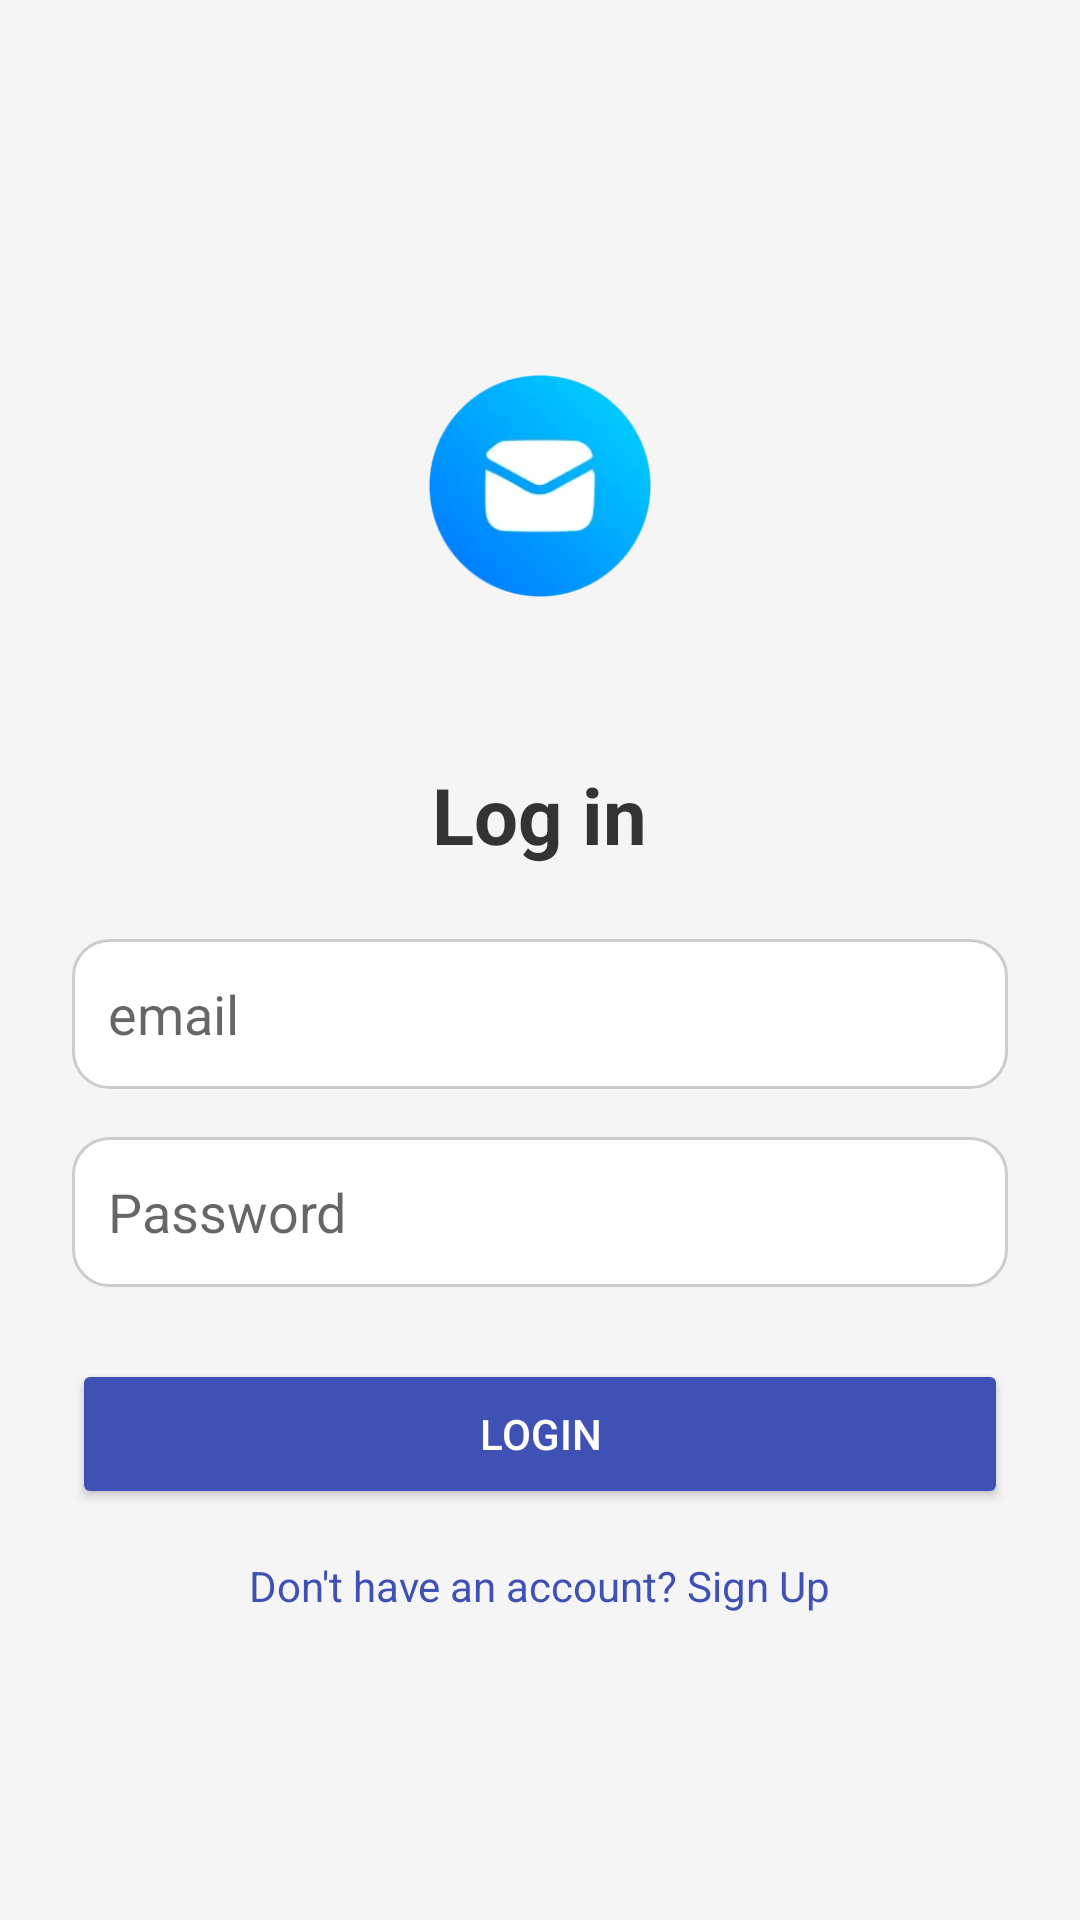

Write the Android layout XML for this screen, with the resource values it uses.
<!-- AndroidManifest.xml: application theme Theme.CivicReportApp -->
<!-- res/layout/loginpage.xml -->
<?xml version="1.0" encoding="utf-8"?>
<LinearLayout xmlns:android="http://schemas.android.com/apk/res/android"
    xmlns:tools="http://schemas.android.com/tools"
    android:layout_width="match_parent"
    android:layout_height="match_parent"
    android:padding="24dp"
    android:orientation="vertical"
    android:gravity="center"
    android:background="#F5F5F5"
    tools:ignore="ExtraText">

    
    <ImageView
        android:id="@+id/logo"
        android:layout_width="120dp"
        android:layout_height="120dp"
        android:contentDescription="@string/todo"
        android:src="@drawable/ic_email"
        android:layout_marginBottom="32dp"/>

    
    <TextView
        android:id="@+id/txtLogin"
        android:layout_width="wrap_content"
        android:layout_height="wrap_content"
        android:text="Log in"
        android:textSize="26sp"
        android:textStyle="bold"
        android:textColor="#333333"
        android:layout_marginBottom="24dp" />

    
    <EditText
        android:id="@+id/edtEmail"
        android:layout_width="match_parent"
        android:layout_height="50dp"
        android:autofillHints="emial"
        android:background="@drawable/edittext_bg"
        android:hint="email"
        android:padding="12dp"
        tools:ignore="SpeakableTextPresentCheck" />
     />

    
    <EditText
        android:id="@+id/edtPassword"
        android:layout_width="match_parent"
        android:layout_height="50dp"
        android:hint="Password"
        android:padding="12dp"
        android:layout_marginTop="16dp"
        android:background="@drawable/edittext_bg"/>
     />

    
    <Button
        android:id="@+id/btnLogin"
        android:layout_width="match_parent"
        android:layout_height="50dp"
        android:text="Login"
        android:backgroundTint="#3F51B5"
        android:textColor="#fff"
        android:layout_marginTop="24dp" />

    
    <TextView
        android:id="@+id/txtSignup"
        android:layout_width="wrap_content"
        android:layout_height="wrap_content"
        android:text="Don't have an account? Sign Up"
        android:textColor="#3F51B5"
        android:textSize="14sp"
        android:layout_marginTop="16dp" />

</LinearLayout>
<!-- resources referenced by this layout -->
<resources>
  <!-- drawable edittext_bg (drawable) -->
  <?xml version="1.0" encoding="utf-8"?>
  <shape xmlns:android="http://schemas.android.com/apk/res/android"
      android:shape="rectangle">
  
      <solid android:color="#FFFFFF" />
      <corners android:radius="12dp" />
      <stroke
          android:width="1dp"
          android:color="#CCCCCC" />
      <padding
          android:left="10dp"
          android:top="10dp"
          android:right="10dp"
          android:bottom="10dp" />
  </shape>
  <!-- drawable ic_email: png bitmap (drawable, 4744 bytes) -->
  <string name="todo" />
  <style name="Theme.CivicReportApp" parent="Theme.MaterialComponents.DayNight.DarkActionBar">
          
          <item name="colorPrimary">@color/purple_500</item>
          <item name="colorPrimaryVariant">@color/purple_700</item>
          <item name="colorOnPrimary">@color/white</item>
          
          <item name="colorSecondary">@color/teal_200</item>
          <item name="colorSecondaryVariant">@color/teal_700</item>
          <item name="colorOnSecondary">@color/black</item>
          
          <item name="android:statusBarColor">?attr/colorPrimaryVariant</item>
          
      </style>
  <!-- not gathered from this repository: default colours our renderer supplied (Android Studio template values) -->
  <color name="purple_500">#FF6200EE</color>
  <color name="purple_700">#FF3700B3</color>
  <color name="teal_200">#FF03DAC5</color>
  <color name="teal_700">#FF018786</color>
  <color name="black">#FF000000</color>
  <color name="white">#FFFFFFFF</color>
</resources>
